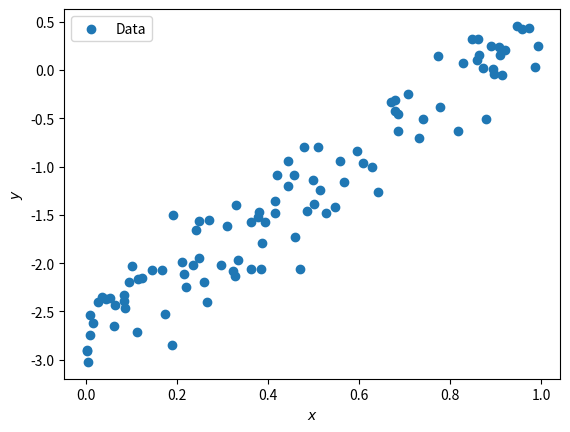
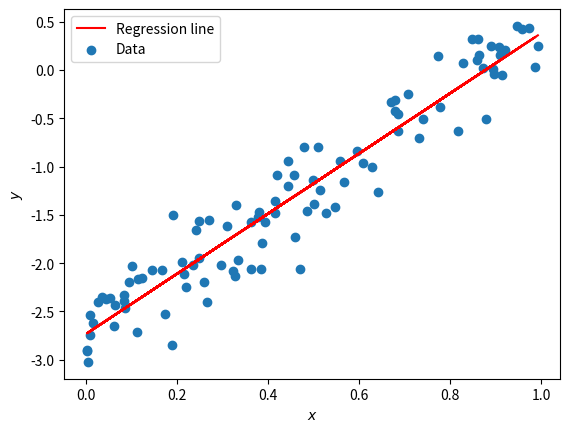

Reproduce these figures in Python, in order.
#!/usr/bin/env python
# coding: utf-8
from matplotlib import pyplot as plt
import numpy as np


def visualize_data(X: np.ndarray, y: np.ndarray) -> None:
    """Visualizes the data points in a scatter plot."""
    # O day ve X, y tuong ung voi truc 0x, 0y
    plt.scatter(X, y, label = "Data");
    plt.xlabel("$x$")
    plt.ylabel("$y$")
    plt.legend()
    plt.show()
    #raise NotImplementedError


def perform_linear_regression(Xp: np.ndarray, y: np.ndarray) -> np.ndarray:
    """Computes the regression coefficients beta_hat."""
    #Skalar product trong python la dau @
    return np.linalg.inv((Xp.T@Xp))@Xp.T@y
    raise NotImplementedError


def compute_predictions(Xp: np.ndarray, beta_hat: np.ndarray) -> np.ndarray:
    """Computes the corresponding prediction on the regression line for Xp."""
    return Xp@beta_hat
    raise NotImplementedError


def compute_mse(y: np.ndarray, y_pred: np.ndarray) -> float:
    """Computes the mean squared error."""
    return float(np.mean((y-y_pred)**2)) 
    raise NotImplementedError


def main():
    # Generate data
    n = 100
    X = np.random.rand(n)

    # Generate target with noise
    y = 3 * X + np.random.randn(n) * 0.3 + np.random.randn() * 5

    # Plot data
    visualize_data(X, y)

    # Add ones for intercept term
    Xp = np.c_[np.ones(n), X]
    beta_hat = perform_linear_regression(Xp, y)
    y_pred = compute_predictions(Xp, beta_hat)

    # Plot regression line over data
    plt.figure()
    plt.plot(X, y_pred, c="r", label="Regression line")
    visualize_data(X, y)

    # Compute mean squared error
    mse = compute_mse(y, y_pred)
    print(f"Mean Squared Error: {mse:2.4f}")


if __name__ == '__main__':
    main()
